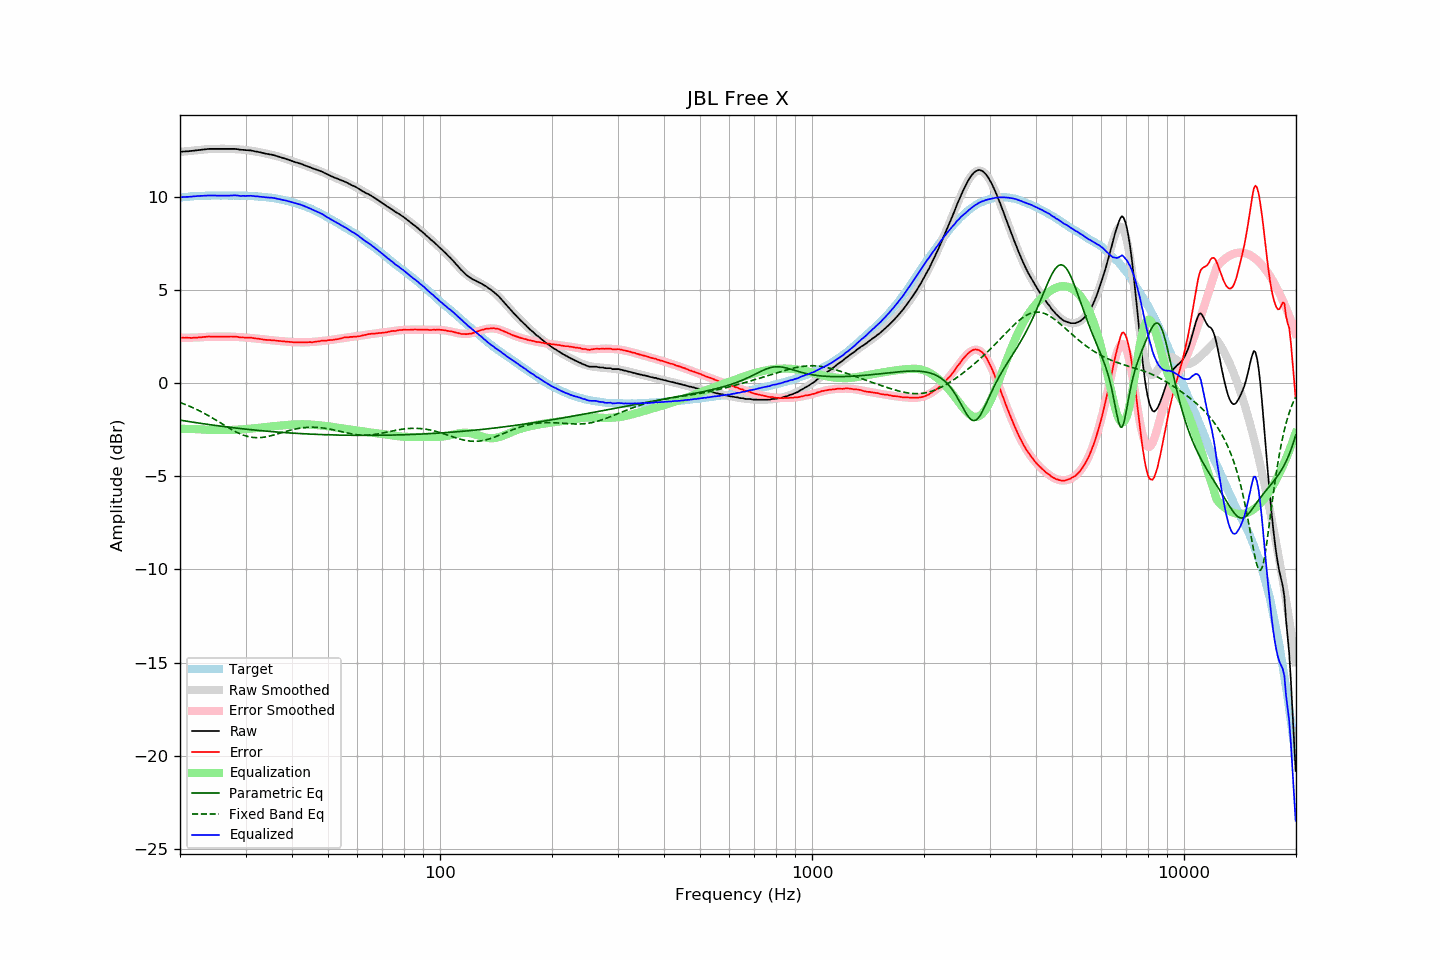

Values plotted in this chart, from the file beside it:
frequency, raw, error, smoothed, error_smoothed, equalization, parametric_eq, fixed_band_eq, equalized_raw, equalized_smoothed, target
20.00, 12.44, 2.46, 12.43, 2.45, -2.45, -1.98, -1.03, 10.00, 9.98, 9.98
20.20, 12.44, 2.45, 12.44, 2.45, -2.45, -1.99, -1.06, 10.00, 9.99, 9.99
20.40, 12.45, 2.45, 12.45, 2.45, -2.45, -2.01, -1.09, 10.01, 10.00, 10.00
20.61, 12.45, 2.44, 12.46, 2.45, -2.45, -2.02, -1.13, 10.01, 10.01, 10.01
20.81, 12.46, 2.45, 12.46, 2.45, -2.45, -2.03, -1.16, 10.01, 10.02, 10.01
21.02, 12.46, 2.44, 12.47, 2.45, -2.45, -2.05, -1.20, 10.01, 10.02, 10.02
21.23, 12.47, 2.44, 12.48, 2.45, -2.45, -2.06, -1.23, 10.02, 10.03, 10.03
21.44, 12.48, 2.43, 12.49, 2.45, -2.45, -2.07, -1.27, 10.03, 10.04, 10.05
21.66, 12.49, 2.45, 12.50, 2.45, -2.45, -2.09, -1.31, 10.04, 10.04, 10.05
21.87, 12.50, 2.45, 12.51, 2.46, -2.46, -2.10, -1.35, 10.04, 10.05, 10.06
22.09, 12.51, 2.46, 12.52, 2.46, -2.46, -2.11, -1.39, 10.05, 10.05, 10.05
22.31, 12.52, 2.46, 12.52, 2.46, -2.46, -2.13, -1.43, 10.06, 10.06, 10.06
22.54, 12.53, 2.47, 12.53, 2.47, -2.47, -2.14, -1.47, 10.06, 10.06, 10.06
22.76, 12.54, 2.47, 12.54, 2.48, -2.48, -2.15, -1.52, 10.07, 10.07, 10.07
22.99, 12.55, 2.48, 12.55, 2.48, -2.48, -2.17, -1.56, 10.07, 10.07, 10.07
23.22, 12.56, 2.49, 12.56, 2.49, -2.49, -2.18, -1.61, 10.08, 10.08, 10.07
23.45, 12.57, 2.49, 12.57, 2.49, -2.49, -2.19, -1.66, 10.08, 10.08, 10.08
23.69, 12.58, 2.51, 12.58, 2.50, -2.50, -2.20, -1.70, 10.09, 10.08, 10.08
23.92, 12.59, 2.52, 12.58, 2.50, -2.50, -2.22, -1.75, 10.09, 10.08, 10.07
24.16, 12.59, 2.51, 12.59, 2.50, -2.50, -2.23, -1.80, 10.09, 10.08, 10.08
24.40, 12.59, 2.50, 12.59, 2.51, -2.51, -2.24, -1.85, 10.09, 10.08, 10.09
24.65, 12.59, 2.50, 12.59, 2.51, -2.51, -2.25, -1.90, 10.09, 10.09, 10.09
24.89, 12.59, 2.50, 12.59, 2.51, -2.51, -2.26, -1.96, 10.08, 10.09, 10.09
25.14, 12.59, 2.51, 12.59, 2.51, -2.51, -2.27, -2.01, 10.08, 10.09, 10.09
25.39, 12.59, 2.51, 12.60, 2.51, -2.51, -2.29, -2.06, 10.08, 10.09, 10.08
25.65, 12.59, 2.51, 12.60, 2.51, -2.51, -2.30, -2.11, 10.08, 10.09, 10.08
25.91, 12.59, 2.51, 12.60, 2.51, -2.51, -2.31, -2.17, 10.08, 10.09, 10.08
26.16, 12.59, 2.50, 12.60, 2.51, -2.51, -2.32, -2.22, 10.08, 10.09, 10.09
26.43, 12.59, 2.51, 12.60, 2.51, -2.51, -2.33, -2.27, 10.08, 10.09, 10.09
26.69, 12.59, 2.51, 12.59, 2.51, -2.51, -2.34, -2.33, 10.08, 10.08, 10.08
26.96, 12.59, 2.51, 12.59, 2.51, -2.51, -2.35, -2.38, 10.08, 10.08, 10.08
27.23, 12.59, 2.51, 12.59, 2.51, -2.51, -2.36, -2.43, 10.08, 10.08, 10.08
27.50, 12.59, 2.51, 12.59, 2.50, -2.50, -2.37, -2.48, 10.09, 10.08, 10.08
27.77, 12.59, 2.51, 12.58, 2.50, -2.50, -2.38, -2.53, 10.09, 10.08, 10.09
28.05, 12.59, 2.51, 12.58, 2.50, -2.50, -2.39, -2.57, 10.10, 10.08, 10.08
28.33, 12.58, 2.50, 12.57, 2.49, -2.49, -2.40, -2.62, 10.09, 10.08, 10.08
28.62, 12.57, 2.50, 12.57, 2.49, -2.49, -2.41, -2.66, 10.08, 10.08, 10.08
28.90, 12.55, 2.47, 12.56, 2.48, -2.48, -2.42, -2.70, 10.07, 10.08, 10.08
29.19, 12.54, 2.46, 12.56, 2.48, -2.48, -2.43, -2.74, 10.06, 10.08, 10.08
29.48, 12.54, 2.46, 12.55, 2.47, -2.47, -2.44, -2.77, 10.07, 10.08, 10.08
29.78, 12.53, 2.46, 12.54, 2.47, -2.47, -2.45, -2.80, 10.07, 10.07, 10.07
30.08, 12.52, 2.44, 12.53, 2.46, -2.46, -2.46, -2.83, 10.06, 10.07, 10.08
30.38, 12.52, 2.45, 12.52, 2.45, -2.45, -2.47, -2.85, 10.07, 10.07, 10.07
30.68, 12.51, 2.45, 12.51, 2.44, -2.44, -2.48, -2.87, 10.07, 10.06, 10.06
30.99, 12.51, 2.45, 12.50, 2.44, -2.44, -2.49, -2.89, 10.08, 10.06, 10.06
31.30, 12.49, 2.44, 12.48, 2.43, -2.43, -2.50, -2.90, 10.07, 10.06, 10.06
31.61, 12.47, 2.42, 12.47, 2.42, -2.42, -2.51, -2.91, 10.05, 10.05, 10.05
31.93, 12.45, 2.42, 12.45, 2.41, -2.41, -2.52, -2.92, 10.04, 10.04, 10.04
32.24, 12.44, 2.40, 12.44, 2.40, -2.40, -2.52, -2.92, 10.04, 10.04, 10.04
32.57, 12.42, 2.39, 12.42, 2.39, -2.39, -2.53, -2.92, 10.03, 10.03, 10.03
32.89, 12.40, 2.38, 12.41, 2.38, -2.38, -2.54, -2.92, 10.02, 10.03, 10.02
33.22, 12.38, 2.36, 12.39, 2.37, -2.37, -2.55, -2.91, 10.01, 10.02, 10.02
33.55, 12.36, 2.35, 12.37, 2.36, -2.36, -2.56, -2.90, 10.00, 10.01, 10.01
33.89, 12.34, 2.34, 12.35, 2.35, -2.35, -2.56, -2.88, 9.99, 10.00, 10.01
34.23, 12.32, 2.33, 12.33, 2.34, -2.34, -2.57, -2.87, 9.98, 9.99, 9.99
34.57, 12.31, 2.33, 12.31, 2.33, -2.33, -2.58, -2.85, 9.98, 9.98, 9.99
34.92, 12.29, 2.32, 12.29, 2.32, -2.32, -2.59, -2.83, 9.97, 9.97, 9.97
35.27, 12.28, 2.31, 12.27, 2.31, -2.31, -2.59, -2.81, 9.97, 9.96, 9.97
35.62, 12.26, 2.32, 12.25, 2.30, -2.30, -2.60, -2.78, 9.96, 9.95, 9.95
35.97, 12.24, 2.30, 12.23, 2.30, -2.30, -2.61, -2.76, 9.95, 9.94, 9.94
... 635 more rows
